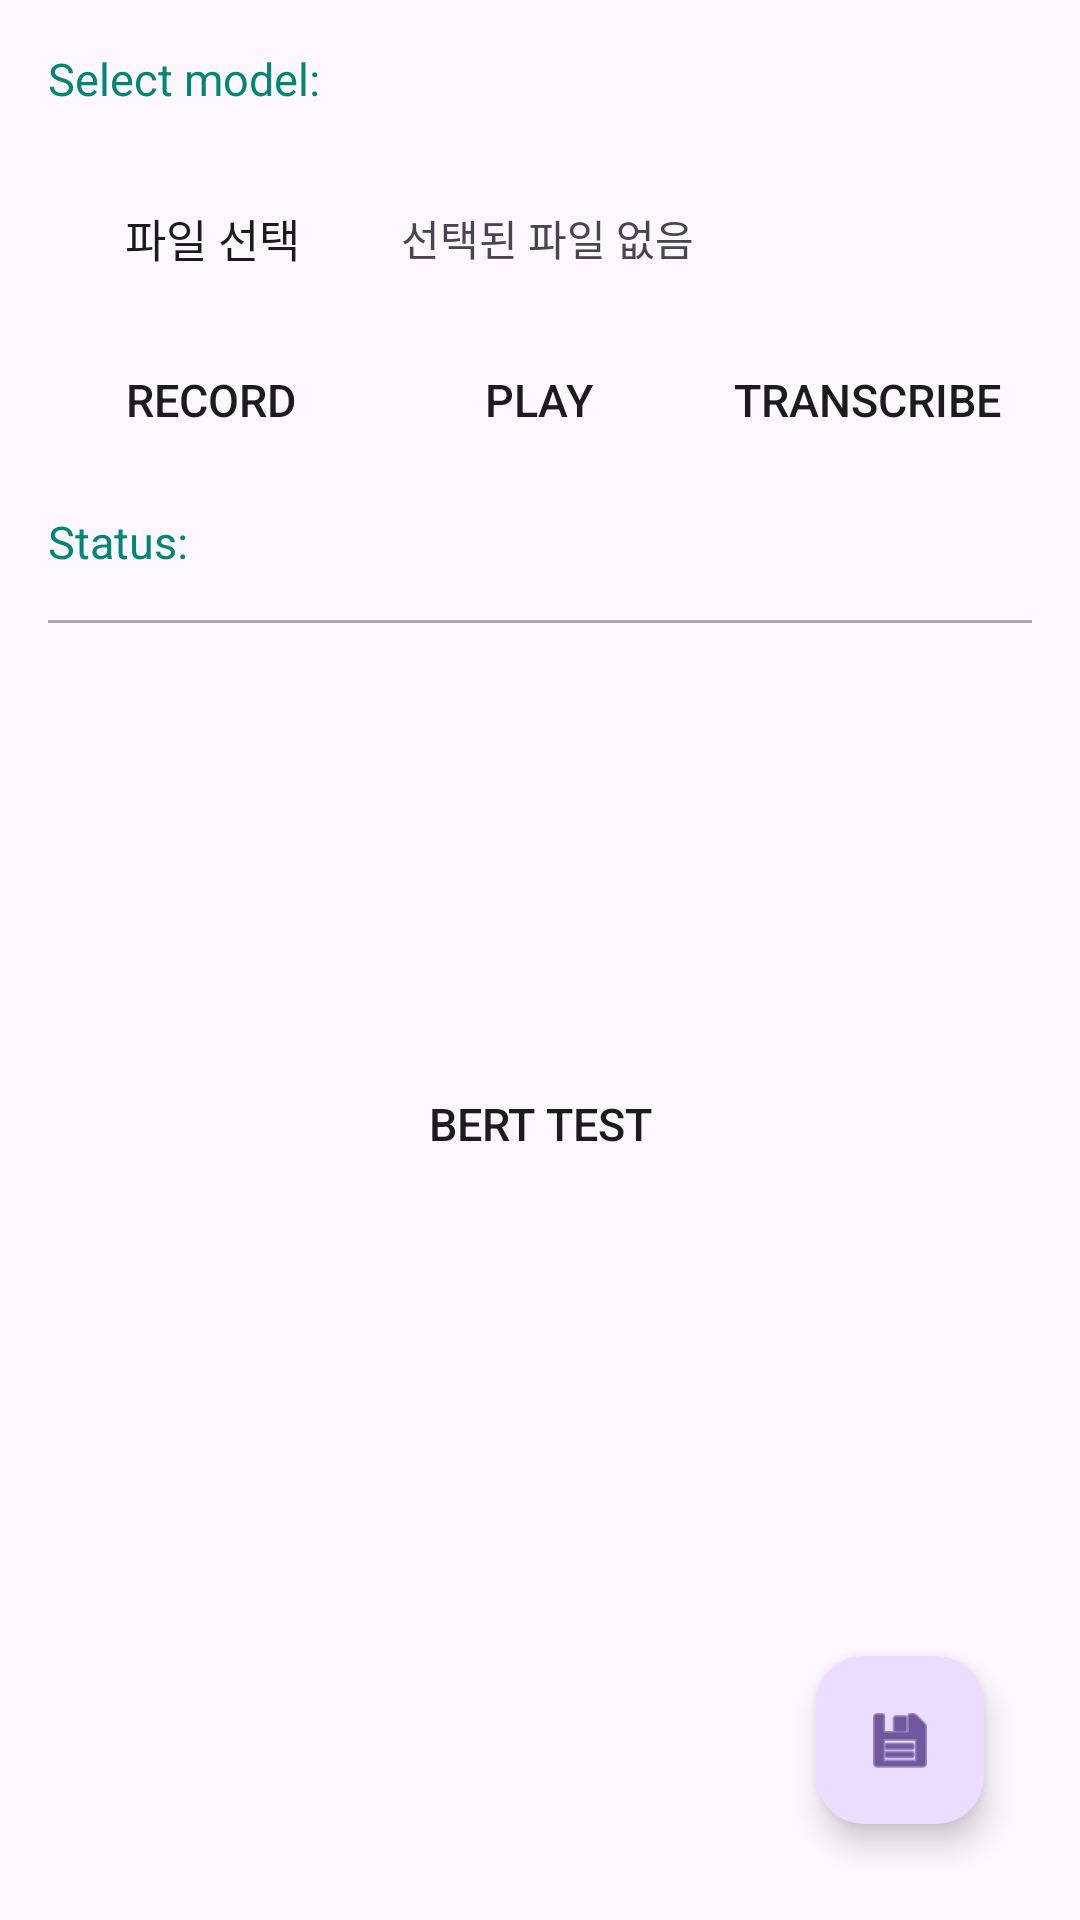

Here is an Android app screen rendered from its layout file. Give the layout XML and the strings, colors and styles it references.
<!-- AndroidManifest.xml: application theme Theme.VoiceCatch_ver2 -->
<!-- res/layout/activity_whisper.xml -->
<?xml version="1.0" encoding="utf-8"?>
<LinearLayout
    xmlns:android="http://schemas.android.com/apk/res/android"
    xmlns:tools="http://schemas.android.com/tools"
    android:layout_width="match_parent"
    android:layout_height="match_parent"
    android:orientation="vertical"
    android:padding="16dp"
    tools:context="com.example.voicecatch_ver2.MainActivity">

    <LinearLayout
        android:layout_width="match_parent"
        android:layout_height="wrap_content"
        android:layout_marginBottom="16dp"
        android:orientation="horizontal">
        

        <TextView
            android:layout_width="60dp"
            android:layout_height="wrap_content"
            android:textSize="15sp"
            android:textColor="@color/colorPrimary"
            android:text="Select model: "
            android:layout_weight="1"
            android:layout_marginEnd="8dp" />

        <TextView
            android:id="@+id/spnrTfliteFiles"
            android:layout_width="0dp"
            android:layout_height="wrap_content"
            android:layout_weight="5"
            android:layout_marginEnd="4dp" />
    </LinearLayout>

    <LinearLayout
        android:layout_width="match_parent"
        android:layout_height="wrap_content"
        android:orientation="horizontal"
        android:gravity="center_vertical">

        <Button
            android:id="@+id/btnSelectFile"
            android:layout_width="60dp"
            android:layout_height="wrap_content"
            android:layout_margin="3dp"
            android:textSize="15sp"
            android:layout_weight="1"
            android:background="@drawable/rounded_button_background"
            android:text="파일 선택" />

        <TextView
            android:id="@+id/tvSelectedFileName"
            android:layout_width="0dp"
            android:layout_height="wrap_content"
            android:layout_weight="5"
            android:paddingStart="8dp"
            android:text="선택된 파일 없음" />
    </LinearLayout>

    <LinearLayout
        android:layout_width="match_parent"
        android:layout_height="wrap_content"
        android:layout_marginBottom="10dp"
        android:orientation="horizontal">

        <Button
            android:id="@+id/btnRecord"
            android:layout_width="wrap_content"
            android:layout_height="wrap_content"
            android:layout_margin="3dp"
            android:layout_weight="1"
            android:textSize="15sp"
            android:background="@drawable/rounded_button_background"
            android:text="@string/record" />

        <Button
            android:id="@+id/btnPlay"
            android:layout_width="wrap_content"
            android:layout_height="wrap_content"
            android:layout_margin="3dp"
            android:layout_weight="1"
            android:textSize="15sp"
            android:background="@drawable/rounded_button_background"
            android:text="@string/play" />

        <Button
            android:id="@+id/btnTranscb"
            android:layout_width="wrap_content"
            android:layout_height="wrap_content"
            android:layout_margin="3dp"
            android:layout_weight="1"
            android:textSize="15sp"
            android:background="@drawable/rounded_button_background"
            android:text="@string/transcribe" />
    </LinearLayout>

    <LinearLayout
        android:layout_width="match_parent"
        android:layout_height="wrap_content"
        android:orientation="horizontal">

        <TextView
            android:id="@+id/tvStatusTitle"
            android:layout_width="wrap_content"
            android:layout_height="wrap_content"
            android:textSize="15sp"
            android:textColor="@color/colorPrimary"
            android:text="Status: "
            android:layout_marginEnd="8dp" />

        <TextView
            android:id="@+id/tvStatus"
            android:layout_width="0dp"
            android:layout_height="wrap_content"
            android:layout_weight="1"
            android:textSize="15sp"
            android:layout_marginStart="8dp" />
    </LinearLayout>

    <View
        android:layout_width="match_parent"
        android:layout_height="1dp"
        android:background="@android:color/darker_gray"
        android:layout_marginTop="16dp"
        android:layout_marginBottom="16dp" />

    <ScrollView
        android:id="@+id/scrollView"
        android:layout_width="match_parent"
        android:layout_height="0dp"
        android:layout_weight="1">

        <TextView
            android:id="@+id/tvResult"
            android:layout_width="match_parent"
            android:layout_height="wrap_content"
            android:textSize="17sp" />
    </ScrollView>

    <LinearLayout
        android:layout_width="match_parent"
        android:layout_height="wrap_content"
        android:layout_marginBottom="10dp"
        android:orientation="horizontal">

        <Button
            android:id="@+id/btnAnalyzeWithBert"
            android:layout_width="wrap_content"
            android:layout_height="wrap_content"
            android:layout_margin="3dp"
            android:layout_weight="1"
            android:textSize="15sp"
            android:background="@drawable/rounded_button_background"
            android:text="BERT TEST" />

    </LinearLayout>

    <ScrollView
        android:id="@+id/scrollView_bert"
        android:layout_width="match_parent"
        android:layout_height="0dp"
        android:layout_weight="1">

        <TextView
            android:id="@+id/tvResult_bert"
            android:layout_width="match_parent"
            android:layout_height="wrap_content"
            android:textSize="17sp" />
    </ScrollView>

    
    <com.google.android.material.floatingactionbutton.FloatingActionButton
        android:id="@+id/fabCopy"
        android:layout_width="wrap_content"
        android:layout_height="wrap_content"
        android:layout_gravity="bottom|end"
        android:layout_margin="16dp"
        android:src="@android:drawable/ic_menu_save"
        android:contentDescription="Copy" />

</LinearLayout>
<!-- resources referenced by this layout -->
<resources>
  <color name="colorPrimary">#008577</color>
  <string name="play">Play</string>
  <string name="record">Record</string>
  <string name="transcribe">Transcribe</string>
  <style name="Theme.VoiceCatch_ver2" parent="Base.Theme.VoiceCatch_ver2" />
  <style name="Base.Theme.VoiceCatch_ver2" parent="Theme.Material3.DayNight.NoActionBar">
          
          
      </style>
</resources>
